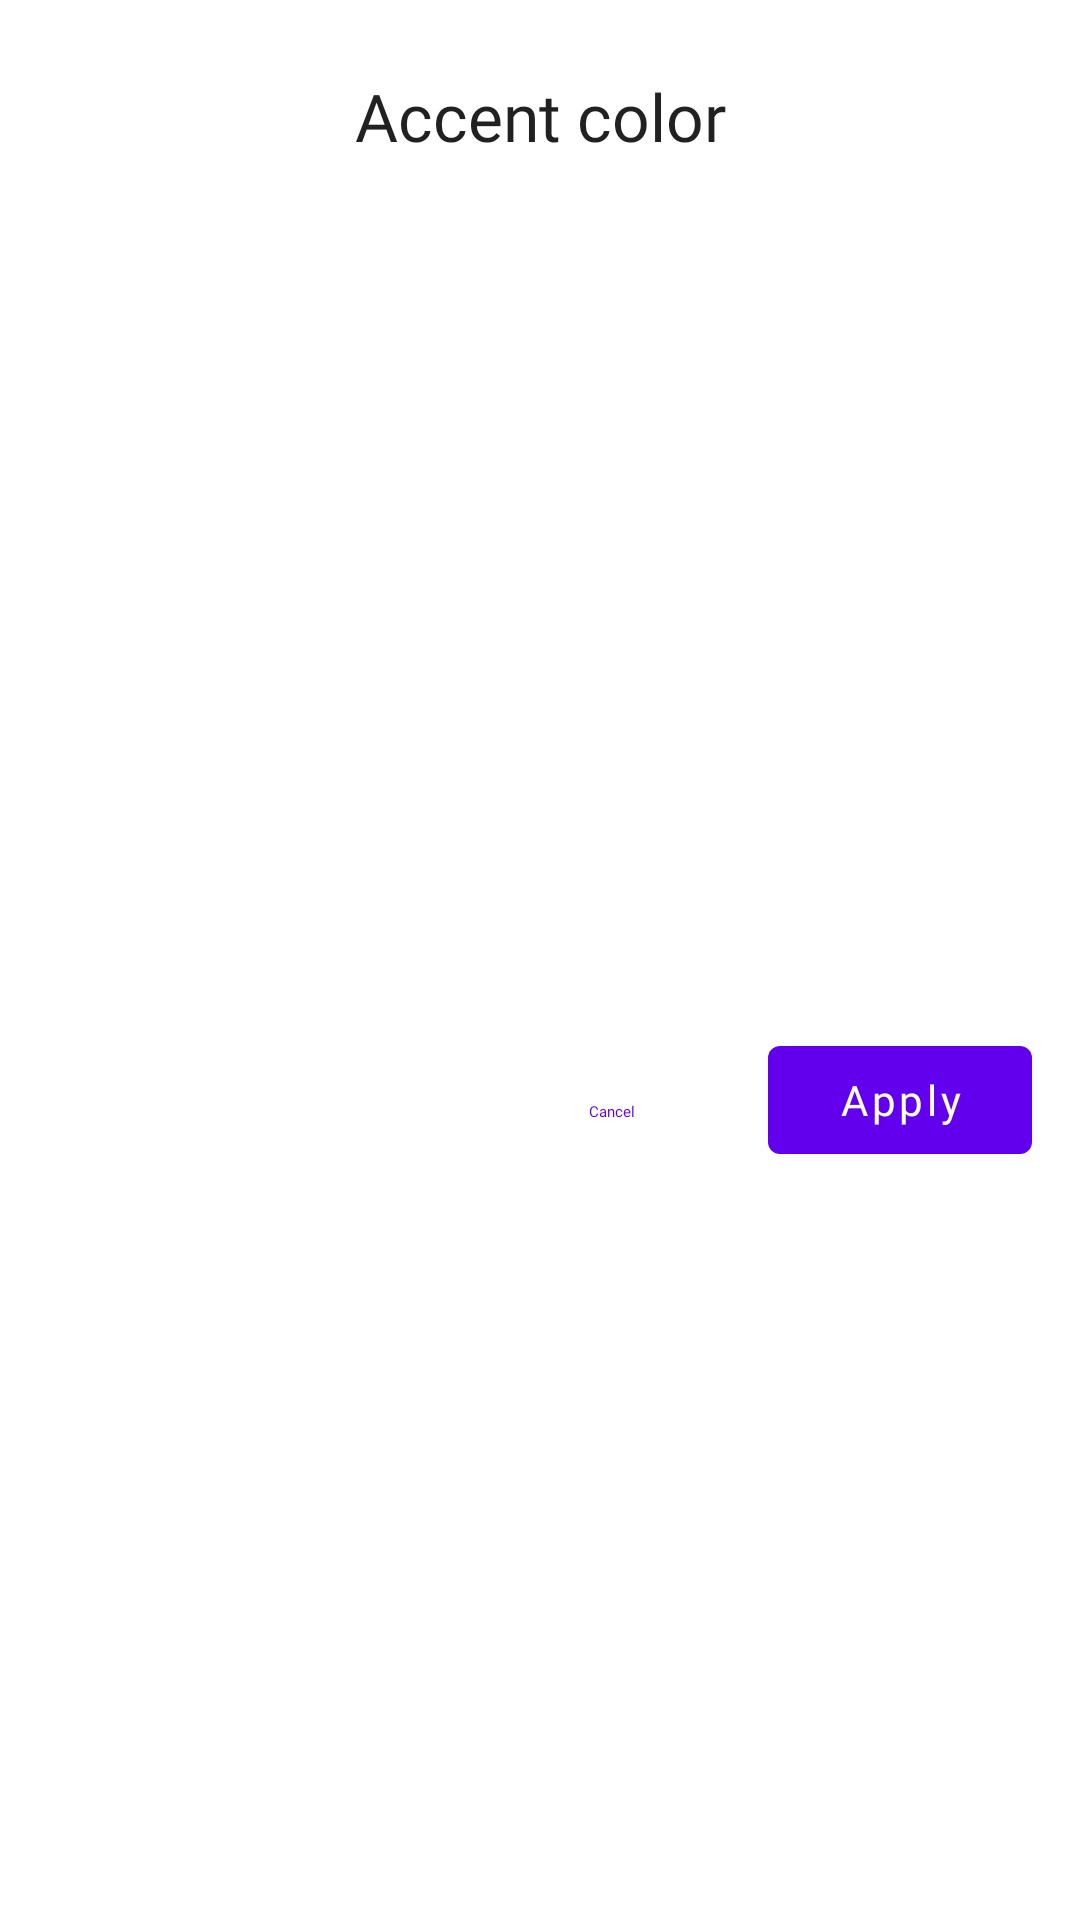

Layout XML and referenced resources for this Android screen:
<!-- AndroidManifest.xml: fallback theme Theme.MaterialComponents.DayNight.NoActionBar -->
<!-- res/layout/fragment_bottom_sheet_color_picker.xml -->
<?xml version="1.0" encoding="utf-8"?>
<androidx.constraintlayout.widget.ConstraintLayout xmlns:android="http://schemas.android.com/apk/res/android"
    xmlns:app="http://schemas.android.com/apk/res-auto"
    xmlns:tools="http://schemas.android.com/tools"
    tools:layout_gravity="bottom"
    android:layout_width="match_parent"
    android:layout_height="wrap_content">

    <TextView
        android:id="@+id/color_picker_title"
        android:layout_width="wrap_content"
        android:layout_height="wrap_content"
        android:layout_marginTop="@dimen/padding_16"
        android:paddingTop="@dimen/padding_8"
        android:paddingBottom="@dimen/padding_8"
        android:text="@string/appearance_accent_title"
        android:textAppearance="@style/TextAppearance.AppCompat.Large.Darq"
        app:layout_constraintEnd_toEndOf="parent"
        app:layout_constraintStart_toStartOf="parent"
        app:layout_constraintTop_toTopOf="parent" />

    <androidx.recyclerview.widget.RecyclerView
        android:id="@+id/color_picker_list"
        android:layout_width="0dp"
        android:layout_height="wrap_content"
        android:layout_marginStart="@dimen/padding_16"
        android:layout_marginTop="@dimen/padding_8"
        android:layout_marginEnd="@dimen/padding_16"
        android:background="@drawable/button_background_backup_restore"
        android:padding="@dimen/padding_8"
        android:nestedScrollingEnabled="false"
        android:overScrollMode="never"
        app:layout_constraintEnd_toEndOf="parent"
        app:layout_constraintStart_toStartOf="parent"
        app:layout_constraintTop_toBottomOf="@id/color_picker_title"
        tools:itemCount="10"
        tools:layoutManager="androidx.recyclerview.widget.GridLayoutManager"
        tools:spanCount="5"
        tools:listitem="@layout/item_color_picker" />

    <com.google.android.material.button.MaterialButton
        android:id="@+id/color_picker_apply"
        android:layout_width="wrap_content"
        android:layout_height="wrap_content"
        android:layout_marginTop="@dimen/padding_8"
        android:layout_marginEnd="@dimen/padding_16"
        android:fontFamily="@font/google_sans_text_medium"
        android:minHeight="48dp"
        android:text="@string/appearance_accent_apply"
        android:textAllCaps="false"
        app:layout_constraintBottom_toBottomOf="parent"
        app:layout_constraintEnd_toEndOf="parent"
        app:layout_constraintTop_toBottomOf="@id/color_picker_list" />

    <com.google.android.material.button.MaterialButton
        android:id="@+id/color_picker_cancel"
        style="@style/Widget.Material3.Button.TextButton"
        android:layout_width="wrap_content"
        android:layout_height="wrap_content"
        android:layout_marginTop="@dimen/padding_8"
        android:layout_marginEnd="@dimen/padding_8"
        android:fontFamily="@font/google_sans_text_medium"
        android:minHeight="48dp"
        android:text="@android:string/cancel"
        android:textAllCaps="false"
        app:layout_constraintBottom_toBottomOf="@id/color_picker_apply"
        app:layout_constraintEnd_toStartOf="@id/color_picker_apply"
        app:layout_constraintTop_toTopOf="@id/color_picker_apply" />

</androidx.constraintlayout.widget.ConstraintLayout>
<!-- res/layout/item_color_picker.xml (included above) -->
<?xml version="1.0" encoding="utf-8"?>
<FrameLayout xmlns:android="http://schemas.android.com/apk/res/android"
    xmlns:tools="http://schemas.android.com/tools"
    android:id="@+id/item_color_picker_tile"
    android:layout_width="match_parent"
    android:layout_height="wrap_content"
    android:layout_margin="2dp"
    android:clickable="true"
    android:focusable="true"
    android:foreground="?android:attr/selectableItemBackground">

    <LinearLayout
        android:layout_width="match_parent"
        android:layout_height="wrap_content"
        android:gravity="center_horizontal"
        android:minHeight="48dp"
        android:orientation="vertical"
        android:paddingTop="@dimen/padding_8"
        android:paddingBottom="@dimen/padding_8">

        <FrameLayout
            android:layout_width="52dp"
            android:layout_height="52dp">

            
            <View
                android:id="@+id/item_color_picker_background"
                android:layout_width="match_parent"
                android:layout_height="match_parent"
                android:background="@drawable/monet_color_picker_circle_background"
                android:importantForAccessibility="no"
                tools:backgroundTint="@color/material_on_primary_disabled" />

            <View
                android:layout_width="match_parent"
                android:layout_height="match_parent"
                android:background="@drawable/color_swatch_outline"
                android:importantForAccessibility="no" />

            <ImageView
                android:id="@+id/item_color_picker_icon"
                android:layout_width="24dp"
                android:layout_height="24dp"
                android:layout_gravity="center"
                android:importantForAccessibility="no"
                android:src="@drawable/ic_wallpaper"
                android:visibility="gone" />

            <ImageView
                android:id="@+id/item_color_picker_check"
                android:layout_width="20dp"
                android:layout_height="20dp"
                android:layout_gravity="bottom|end"
                android:background="@drawable/color_tile_badge"
                android:importantForAccessibility="no"
                android:padding="4dp"
                android:src="@drawable/ic_check"
                android:visibility="gone"
                tools:visibility="visible" />

        </FrameLayout>

        <TextView
            android:id="@+id/item_color_picker_label"
            android:layout_width="match_parent"
            android:layout_height="wrap_content"
            android:layout_marginTop="4dp"
            android:ellipsize="end"
            android:gravity="center"
            android:importantForAccessibility="no"
            android:maxLines="2"
            android:paddingStart="2dp"
            android:paddingEnd="2dp"
            android:textAppearance="@style/TextAppearance.AppCompat.Small.Darq"
            android:textColor="?android:textColorPrimary"
            tools:text="Teal" />

    </LinearLayout>

</FrameLayout>
<!-- resources referenced by this layout -->
<resources>
  <dimen name="padding_16">16dp</dimen>
  <dimen name="padding_8">8dp</dimen>
  <!-- drawable color_swatch_outline (drawable) -->
  <?xml version="1.0" encoding="utf-8"?>
  <shape xmlns:android="http://schemas.android.com/apk/res/android"
      android:shape="oval">
      <stroke
          android:width="1dp"
          android:color="?attr/colorOutline" />
  </shape>
  <!-- drawable color_tile_badge (drawable) -->
  <?xml version="1.0" encoding="utf-8"?>
  <shape xmlns:android="http://schemas.android.com/apk/res/android"
      android:shape="oval">
      <solid android:color="@android:color/white" />
      <size
          android:width="20dp"
          android:height="20dp" />
  </shape>
  <!-- drawable ic_wallpaper (drawable) -->
  <?xml version="1.0" encoding="utf-8"?>
  <vector xmlns:android="http://schemas.android.com/apk/res/android"
      android:width="24dp"
      android:height="24dp"
      android:viewportWidth="24"
      android:viewportHeight="24">
      <path
          android:fillColor="#FFFFFFFF"
          android:pathData="M4,4h7V2H4C2.9,2 2,2.9 2,4v7h2V4zM10,13l-4,5h12l-3,-4l-2.03,2.71L10,13zM17,8.5C17,7.67 16.33,7 15.5,7S14,7.67 14,8.5s0.67,1.5 1.5,1.5S17,9.33 17,8.5zM20,2h-7v2h7v7h2V4C22,2.9 21.1,2 20,2zM20,20h-7v2h7c1.1,0 2,-0.9 2,-2v-7h-2V20zM4,13H2v7c0,1.1 0.9,2 2,2h7v-2H4V13z" />
  </vector>
  <string name="appearance_accent_apply">Apply</string>
  <string name="appearance_accent_title">Accent color</string>
  <style name="TextAppearance.AppCompat.Large.Darq" parent="TextAppearance.AppCompat.Large">
          <item name="android:fontFamily">@font/google_sans_text</item>
          <item name="android:textFontWeight">500</item>
      </style>
  <style name="TextAppearance.AppCompat.Small.Darq" parent="TextAppearance.AppCompat.Small">
          <item name="android:fontFamily">@font/google_sans_text</item>
      </style>
</resources>
